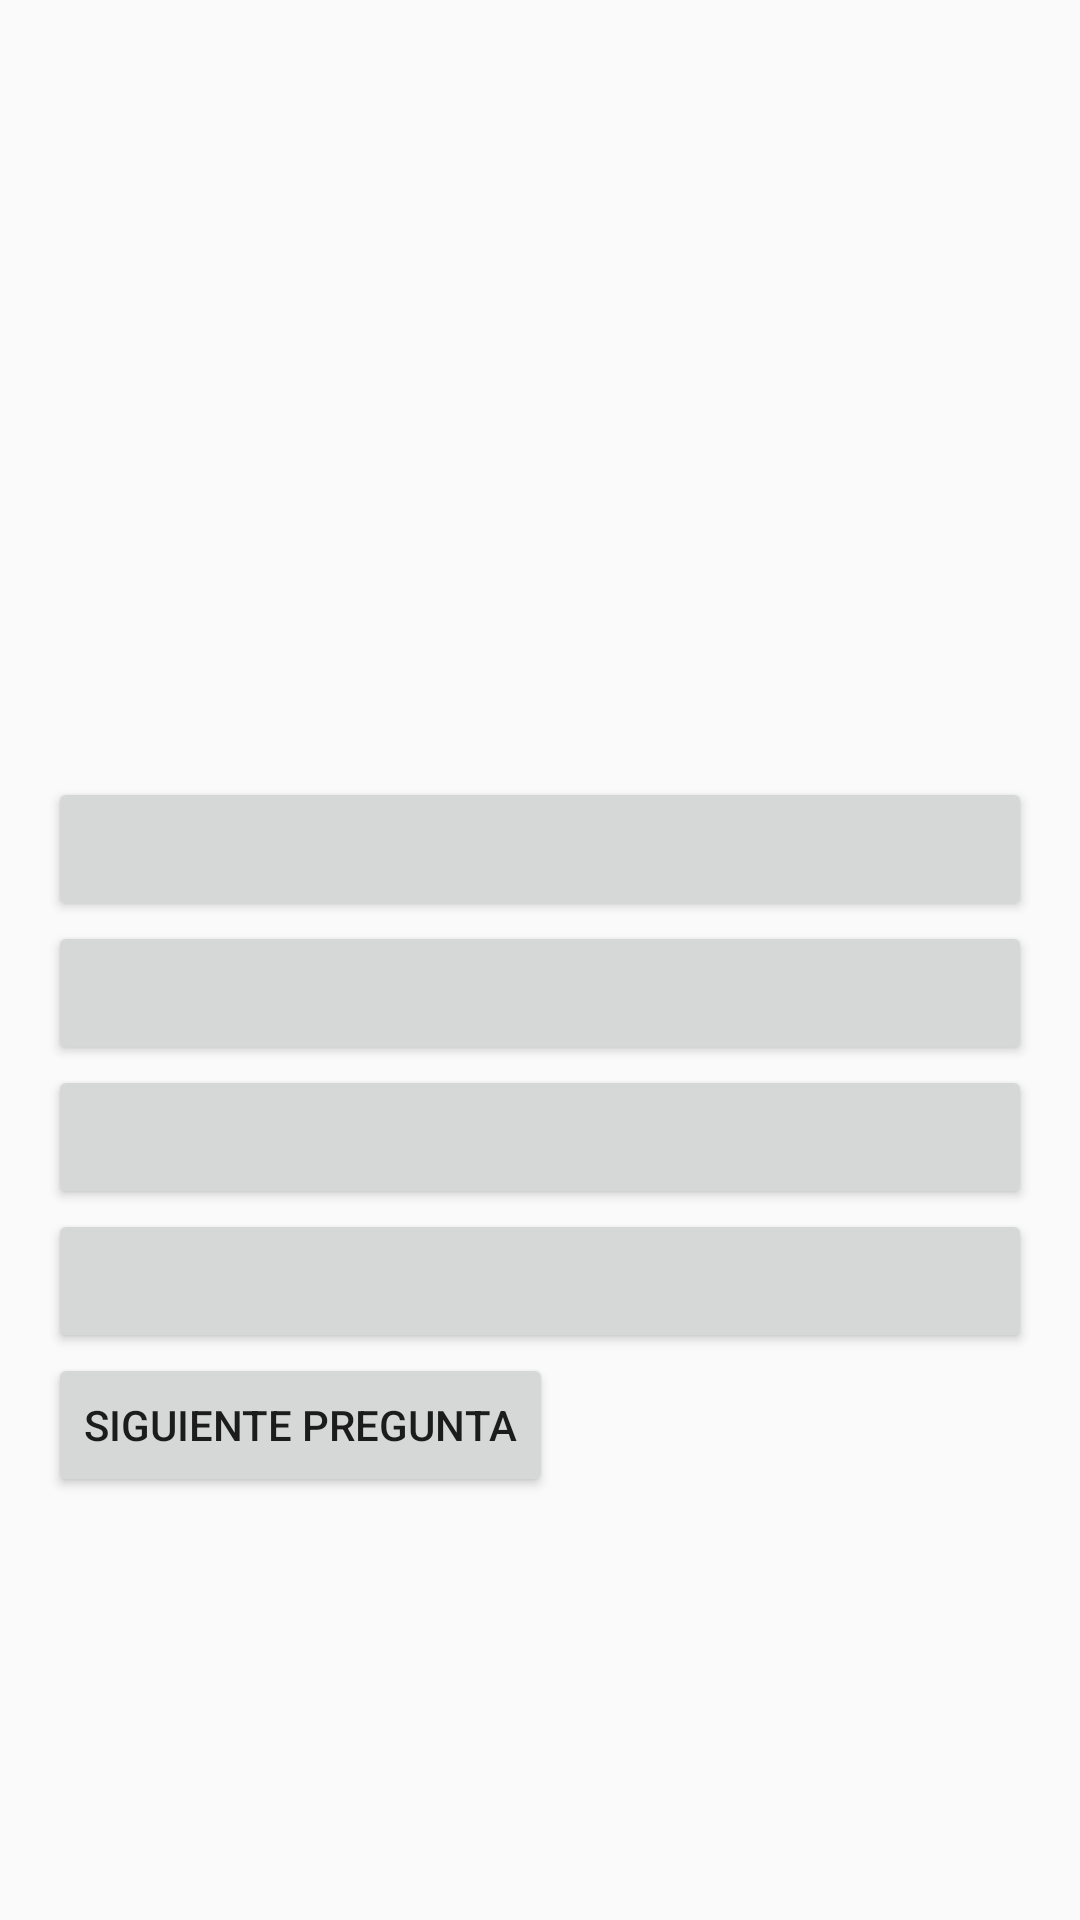

Here is an Android app screen rendered from its layout file. Give the layout XML and the strings, colors and styles it references.
<!-- AndroidManifest.xml: application theme Theme.Formulari0 -->
<!-- res/layout/activity_pregunta.xml -->
<LinearLayout
    xmlns:android="http://schemas.android.com/apk/res/android"
    android:layout_width="match_parent"
    android:layout_height="match_parent"
    android:orientation="vertical"
    android:padding="16dp">

    <ImageView
        android:id="@+id/imagenPregunta"
        android:layout_width="match_parent"
        android:layout_height="200dp"
        android:scaleType="centerCrop"/>

    <TextView
        android:id="@+id/textoPregunta"
        android:layout_width="wrap_content"
        android:layout_height="wrap_content"
        android:textSize="20sp"
        android:layout_marginTop="16dp"/>

    <Button
        android:id="@+id/respuesta1"
        android:layout_width="match_parent"
        android:layout_height="wrap_content"/>

    <Button
        android:id="@+id/respuesta2"
        android:layout_width="match_parent"
        android:layout_height="wrap_content"/>

    <Button
        android:id="@+id/respuesta3"
        android:layout_width="match_parent"
        android:layout_height="wrap_content"/>

    <Button
        android:id="@+id/respuesta4"
        android:layout_width="match_parent"
        android:layout_height="wrap_content"/>

    <Button
        android:id="@+id/botonSiguiente"
        android:layout_width="wrap_content"
        android:layout_height="wrap_content"
        android:text="Siguiente Pregunta"/>
</LinearLayout>
<!-- resources referenced by this layout -->
<resources>
  <style name="Theme.Formulari0" parent="android:Theme.Material.Light.NoActionBar" />
</resources>
